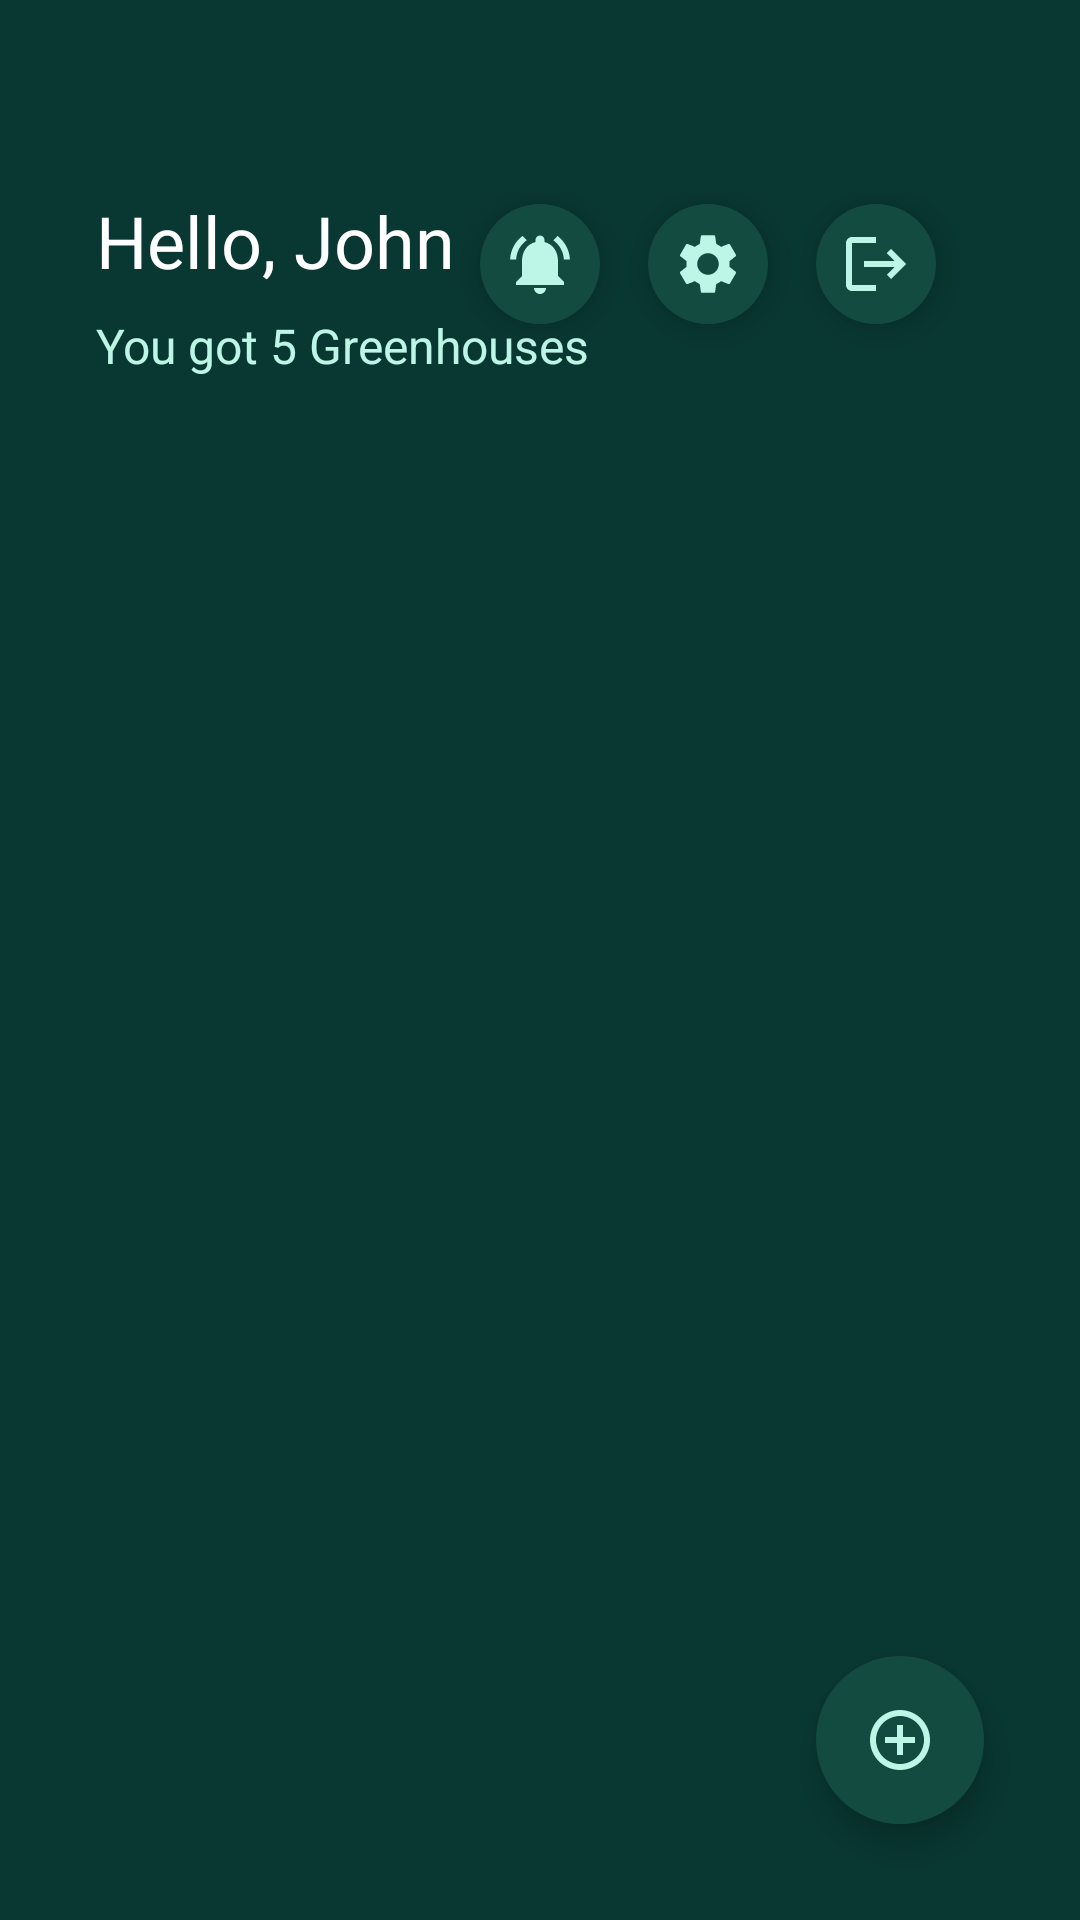

Produce the Android XML layout that renders to this screen, including the resource entries it uses.
<!-- AndroidManifest.xml: application theme Theme.SEP4AND -->
<!-- res/layout/fragment_main_page.xml -->
<RelativeLayout xmlns:android="http://schemas.android.com/apk/res/android"
    android:layout_width="match_parent"
    android:layout_height="match_parent"
    android:background="@color/deep_green"
    android:padding="16dp">

    <RelativeLayout
        android:id="@+id/groupedElements"
        android:layout_width="match_parent"
        android:layout_height="wrap_content"
        android:layout_alignParentTop="true"
        android:paddingTop="48dp"
        android:paddingBottom="24dp"
        android:paddingLeft="16dp"
        android:paddingRight="16dp">

        <TextView
            android:id="@+id/helloText"
            android:layout_width="wrap_content"
            android:layout_height="wrap_content"
            android:text="Hello, John"
            android:textColor="@color/white"
            android:textSize="24sp"
            android:layout_marginBottom="8dp" />

        <FrameLayout
            android:id="@+id/logoutButton"
            android:layout_width="40dp"
            android:layout_height="40dp"
            android:layout_alignParentTop="true"
            android:layout_alignParentEnd="true"
            android:layout_marginEnd="16dp"
            android:background="@drawable/ellipse_background"
            android:elevation="6dp"
            android:layout_marginTop="4dp">

            <ImageView
                android:layout_width="match_parent"
                android:layout_height="match_parent"
                android:src="@drawable/baseline_logout_24"
                android:scaleType="centerInside" />
        </FrameLayout>

        <FrameLayout
            android:id="@+id/settingsIcon"
            android:layout_width="40dp"
            android:layout_height="40dp"
            android:layout_alignParentTop="true"
            android:layout_toStartOf="@id/logoutButton"
            android:layout_marginEnd="16dp"
            android:background="@drawable/ellipse_background"
            android:elevation="6dp"
            android:layout_marginTop="4dp">

            <ImageView
                android:layout_width="match_parent"
                android:layout_height="match_parent"
                android:src="@drawable/baseline_settings_24"
                android:scaleType="centerInside"/>
        </FrameLayout>

        <FrameLayout
            android:id="@+id/notificationIcon"
            android:layout_width="40dp"
            android:layout_height="40dp"
            android:layout_alignParentTop="true"
            android:layout_toStartOf="@id/settingsIcon"
            android:layout_marginEnd="16dp"
            android:background="@drawable/ellipse_background"
            android:elevation="6dp"
            android:layout_marginTop="4dp">

            <ImageView
                android:layout_width="match_parent"
                android:layout_height="match_parent"
                android:src="@drawable/baseline_notifications_active_24"
                android:scaleType="centerInside" />
        </FrameLayout>

        <TextView
            android:id="@+id/greenhouseCount"
            android:layout_width="wrap_content"
            android:layout_height="wrap_content"
            android:text="You got 5 Greenhouses"
            android:textColor="@color/soft_blue_green"
            android:textSize="16sp"
            android:layout_below="@id/helloText"
            android:layout_marginBottom="16dp" />
    </RelativeLayout>

    <androidx.recyclerview.widget.RecyclerView
        android:id="@+id/greenhouseList"
        android:layout_width="match_parent"
        android:layout_height="wrap_content"
        android:layout_below="@id/groupedElements"
        android:orientation="vertical"
        android:layout_marginBottom="16dp" />

    <FrameLayout
        android:id="@+id/addButton"
        android:layout_width="56dp"
        android:layout_height="56dp"
        android:layout_alignParentBottom="true"
        android:layout_alignParentEnd="true"
        android:layout_margin="16dp"
        android:background="@drawable/ellipse_background"
        android:elevation="6dp">

        <ImageView
            android:layout_width="match_parent"
            android:layout_height="match_parent"
            android:src="@drawable/baseline_add_circle_outline_24"
            android:scaleType="centerInside"/>
    </FrameLayout>
</RelativeLayout>
<!-- resources referenced by this layout -->
<resources>
  <color name="deep_green">#093731</color>
  <color name="soft_blue_green">#BDF5E6</color>
  <color name="white">#FFFFFFFF</color>
  <!-- drawable baseline_add_circle_outline_24 (drawable) -->
  <vector xmlns:android="http://schemas.android.com/apk/res/android" android:height="24dp" android:tint="@color/soft_blue_green" android:viewportHeight="24" android:viewportWidth="24" android:width="24dp">
  
      <path android:fillColor="@android:color/white" android:pathData="M13,7h-2v4L7,11v2h4v4h2v-4h4v-2h-4L13,7zM12,2C6.48,2 2,6.48 2,12s4.48,10 10,10 10,-4.48 10,-10S17.52,2 12,2zM12,20c-4.41,0 -8,-3.59 -8,-8s3.59,-8 8,-8 8,3.59 8,8 -3.59,8 -8,8z"/>
      
  </vector>
  <!-- drawable baseline_logout_24 (drawable) -->
  <vector xmlns:android="http://schemas.android.com/apk/res/android" android:autoMirrored="true" android:height="24dp" android:tint="@color/soft_blue_green" android:viewportHeight="24" android:viewportWidth="24" android:width="24dp">
        
      <path android:fillColor="@android:color/white" android:pathData="M17,7l-1.41,1.41L18.17,11H8v2h10.17l-2.58,2.58L17,17l5,-5zM4,5h8V3H4c-1.1,0 -2,0.9 -2,2v14c0,1.1 0.9,2 2,2h8v-2H4V5z"/>
      
  </vector>
  <!-- drawable baseline_notifications_active_24 (drawable) -->
  <vector xmlns:android="http://schemas.android.com/apk/res/android" android:height="24dp" android:tint="@color/soft_blue_green" android:viewportHeight="24" android:viewportWidth="24" android:width="24dp">
        
      <path android:fillColor="@android:color/white" android:pathData="M7.58,4.08L6.15,2.65C3.75,4.48 2.17,7.3 2.03,10.5h2c0.15,-2.65 1.51,-4.97 3.55,-6.42zM19.97,10.5h2c-0.15,-3.2 -1.73,-6.02 -4.12,-7.85l-1.42,1.43c2.02,1.45 3.39,3.77 3.54,6.42zM18,11c0,-3.07 -1.64,-5.64 -4.5,-6.32L13.5,4c0,-0.83 -0.67,-1.5 -1.5,-1.5s-1.5,0.67 -1.5,1.5v0.68C7.63,5.36 6,7.92 6,11v5l-2,2v1h16v-1l-2,-2v-5zM12,22c0.14,0 0.27,-0.01 0.4,-0.04 0.65,-0.14 1.18,-0.58 1.44,-1.18 0.1,-0.24 0.15,-0.5 0.15,-0.78h-4c0.01,1.1 0.9,2 2.01,2z"/>
      
  </vector>
  <!-- drawable baseline_settings_24 (drawable) -->
  <vector xmlns:android="http://schemas.android.com/apk/res/android" android:height="24dp" android:tint="@color/soft_blue_green" android:viewportHeight="24" android:viewportWidth="24" android:width="24dp">
        
      <path android:fillColor="@android:color/white" android:pathData="M19.14,12.94c0.04,-0.3 0.06,-0.61 0.06,-0.94c0,-0.32 -0.02,-0.64 -0.07,-0.94l2.03,-1.58c0.18,-0.14 0.23,-0.41 0.12,-0.61l-1.92,-3.32c-0.12,-0.22 -0.37,-0.29 -0.59,-0.22l-2.39,0.96c-0.5,-0.38 -1.03,-0.7 -1.62,-0.94L14.4,2.81c-0.04,-0.24 -0.24,-0.41 -0.48,-0.41h-3.84c-0.24,0 -0.43,0.17 -0.47,0.41L9.25,5.35C8.66,5.59 8.12,5.92 7.63,6.29L5.24,5.33c-0.22,-0.08 -0.47,0 -0.59,0.22L2.74,8.87C2.62,9.08 2.66,9.34 2.86,9.48l2.03,1.58C4.84,11.36 4.8,11.69 4.8,12s0.02,0.64 0.07,0.94l-2.03,1.58c-0.18,0.14 -0.23,0.41 -0.12,0.61l1.92,3.32c0.12,0.22 0.37,0.29 0.59,0.22l2.39,-0.96c0.5,0.38 1.03,0.7 1.62,0.94l0.36,2.54c0.05,0.24 0.24,0.41 0.48,0.41h3.84c0.24,0 0.44,-0.17 0.47,-0.41l0.36,-2.54c0.59,-0.24 1.13,-0.56 1.62,-0.94l2.39,0.96c0.22,0.08 0.47,0 0.59,-0.22l1.92,-3.32c0.12,-0.22 0.07,-0.47 -0.12,-0.61L19.14,12.94zM12,15.6c-1.98,0 -3.6,-1.62 -3.6,-3.6s1.62,-3.6 3.6,-3.6s3.6,1.62 3.6,3.6S13.98,15.6 12,15.6z"/>
      
  </vector>
  <!-- drawable ellipse_background (drawable) -->
  <?xml version="1.0" encoding="utf-8"?>
  <shape xmlns:android="http://schemas.android.com/apk/res/android">
      <solid android:color="@color/mid_deep_green"/>
      <size android:width="56dp" android:height="56dp"/>
      <corners android:radius="28dp"/>
  </shape>
  <style name="Theme.SEP4AND" parent="Base.Theme.SEP4AND" />
  <color name="mid_deep_green">#144B41</color>
  <style name="Base.Theme.SEP4AND" parent="Theme.Material3.DayNight.NoActionBar">
          <item name="colorPrimary">#004d40</item>
          <item name="colorPrimaryDark">#00251a</item>
          <item name="colorAccent">#AE004D40</item>
      </style>
</resources>
